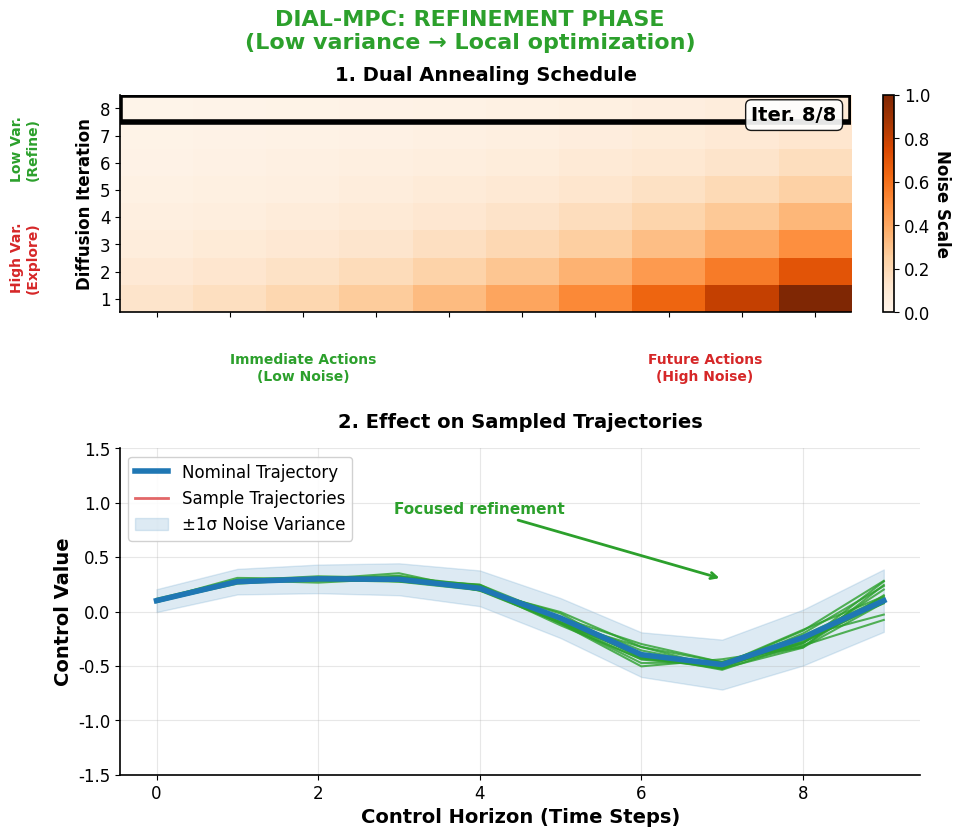

Write the Python code that produced this figure.
import numpy as np
import matplotlib.pyplot as plt
import matplotlib.animation as animation
from matplotlib.patches import Rectangle
import matplotlib.patches as mpatches

plt.rcParams.update({
    'font.family': 'DejaVu Sans',
    'font.size': 12,
    'axes.linewidth': 1.2,
    'axes.spines.top': False,
    'axes.spines.right': False,
    'grid.alpha': 0.3,
    'figure.facecolor': 'white'
})

# DIAL-MPC parameters
N_diffuse = 8      # Number of diffusion iterations
H_nodes = 10       # Prediction horizon (control nodes)
alpha_traj = 0.7   # Trajectory annealing factor
alpha_horizon = 0.8 # Action-level annealing factor

colors = {
    'dial': '#ff7f0e',          # Orange (DIAL-MPC)
    'vigas': '#1f77b4',         # Blue (VIGAS/nominal)
    'mppi': '#2ca02c',          # Green (MPPI)
    'high_noise': '#d62728',    # Red (high exploration)
    'med_noise': '#ff7f0e',     # Orange (medium)
    'low_noise': '#2ca02c',     # Green (low/refined)
    'envelope': '#1f77b4',      # Blue (matching nominal)
}

def compute_annealing_schedule():
    """Compute the DIAL-MPC annealing schedule."""
    traj_factors = alpha_traj ** np.arange(N_diffuse)
    action_factors = alpha_horizon ** np.arange(H_nodes)[::-1]
    combined_schedule = traj_factors[:, None] * action_factors[None, :]
    return combined_schedule

def generate_sample_trajectories(iteration, combined_schedule, n_samples=15):
    """Generate sample trajectories for the given diffusion iteration."""
    t = np.linspace(0, 2 * np.pi, H_nodes)
    nominal = 0.4 * np.sin(t) + 0.1 * np.cos(2 * t)  # Smoother nominal
    current_noise_profile = combined_schedule[iteration, :]
    
    noise = np.random.randn(n_samples, H_nodes) * current_noise_profile
    trajectories = nominal + noise
    return trajectories, nominal

def create_compact_animation():
    """DIAL-MPC annealing animation."""
    fig, (ax_heatmap, ax_samples) = plt.subplots(
        2, 1, figsize=(10, 8.5), 
        gridspec_kw={'height_ratios': [1.2, 1.8]},
    )
    
    fig_title = fig.suptitle('', fontsize=16, fontweight='bold')
    
    combined_schedule = compute_annealing_schedule()
    
    # --- Top Plot: Annealing Schedule with Labels ---
    im = ax_heatmap.imshow(combined_schedule, aspect='auto', origin='lower',
                           cmap='Oranges', vmin=0, vmax=combined_schedule.max())
    ax_heatmap.set_ylabel('Diffusion Iteration', fontsize=12, fontweight='bold')
    ax_heatmap.set_title('1. Dual Annealing Schedule', fontsize=14, fontweight='bold', pad=10)
    ax_heatmap.set_yticks(np.arange(N_diffuse))
    ax_heatmap.set_yticklabels([f'{i+1}' for i in range(N_diffuse)])
    ax_heatmap.set_xticks(np.arange(H_nodes))
    ax_heatmap.set_xticklabels([]) # Remove x-ticks, explained by text below
    
    # Add colorbar
    cbar = plt.colorbar(im, ax=ax_heatmap, fraction=0.046, pad=0.04)
    cbar.set_label('Noise Scale', rotation=270, labelpad=15, fontweight='bold')
    
    ax_heatmap.text(-1.8, N_diffuse - 2.5, 'Low Var.\n(Refine)', 
                    rotation=90, ha='center', va='center', fontweight='bold',
                    color=colors['low_noise'], fontsize=10)
    ax_heatmap.text(-1.8, 1.5, 'High Var.\n(Explore)', 
                    rotation=90, ha='center', va='center', fontweight='bold', 
                    color=colors['high_noise'], fontsize=10)
    
    ax_heatmap.text(2, -2.0, 'Immediate Actions\n(Low Noise)', 
                    ha='center', va='top', fontweight='bold',
                    color=colors['low_noise'], fontsize=10)
    ax_heatmap.text(7.5, -2.0, 'Future Actions\n(High Noise)', 
                    ha='center', va='top', fontweight='bold',
                    color=colors['high_noise'], fontsize=10)
    
    # --- Bottom Plot: Effect on Trajectories ---
    ax_samples.set_ylim(-1.5, 1.5)
    ax_samples.set_xlabel('Control Horizon (Time Steps)', fontsize=14, fontweight='bold')
    ax_samples.set_ylabel('Control Value', fontsize=14, fontweight='bold')
    ax_samples.set_title('2. Effect on Sampled Trajectories', fontsize=14, fontweight='bold', pad=15)
    ax_samples.grid(True, alpha=0.3)
    ax_samples.set_xticks(np.arange(0, H_nodes, 2))
    
    # Animation elements
    highlight_rect = Rectangle((-0.5, -0.5), H_nodes, 1,
                              linewidth=4, edgecolor='black', facecolor='none')
    ax_heatmap.add_patch(highlight_rect)

    nominal_line, = ax_samples.plot([], [], color=colors['vigas'], linewidth=4, 
                                   label='Nominal Trajectory', zorder=10)
    sample_lines = []
    
    iteration_text = ax_heatmap.text(0.98, 0.95, '', transform=ax_heatmap.transAxes,
                                    ha='right', va='top', fontsize=14, fontweight='bold',
                                    bbox=dict(facecolor='white', alpha=0.9, boxstyle='round,pad=0.3'))

    def animate(frame):
        iteration = frame
        
        highlight_rect.set_y(iteration - 0.5)
        
        trajectories, nominal = generate_sample_trajectories(iteration, combined_schedule)
        
        for line in sample_lines:
            line.remove()
        sample_lines.clear()
        
        if iteration < N_diffuse // 3:
            phase = "EXPLORATION PHASE"
            phase_color = colors['high_noise']
            sample_color = colors['high_noise']
            alpha_val = 0.6
            description = "High variance → Global search"
        elif iteration < 2 * N_diffuse // 3:
            phase = "TRANSITION PHASE"
            phase_color = colors['med_noise']
            sample_color = colors['med_noise']
            alpha_val = 0.7
            description = "Medium variance → Balanced search"
        else:
            phase = "REFINEMENT PHASE"
            phase_color = colors['low_noise']
            sample_color = colors['low_noise']
            alpha_val = 0.8
            description = "Low variance → Local optimization"
        
        fig_title.set_text(f'DIAL-MPC: {phase}\n({description})')
        fig_title.set_color(phase_color)
        iteration_text.set_text(f'Iter. {iteration + 1}/{N_diffuse}')
        
        for _, traj in enumerate(trajectories):
            line, = ax_samples.plot(np.arange(H_nodes), traj, 
                                   color=sample_color, linewidth=1.5, alpha=alpha_val)
            sample_lines.append(line)
        
        nominal_line.set_data(np.arange(H_nodes), nominal)
        
        current_std = np.sqrt(combined_schedule[iteration, :])
        for patch in ax_samples.collections:
            if hasattr(patch, '_alpha') and patch._alpha == 0.15:
                patch.remove()
        
        ax_samples.fill_between(np.arange(H_nodes), 
                               nominal - current_std, nominal + current_std,
                               color=colors['envelope'], alpha=0.15, 
                               label='±1σ Noise Variance' if iteration == 0 else "")
        
        for child in ax_samples.get_children():
            if isinstance(child, plt.Annotation):
                child.remove()
        
        if iteration == 0:
            ax_samples.annotate('Wide exploration', 
                              xy=(7, 1.0), xytext=(4.5, 1.2),
                              arrowprops=dict(arrowstyle='->', color=colors['high_noise'], lw=2),
                              ha='center', fontsize=11, fontweight='bold', color=colors['high_noise'])
        elif iteration == N_diffuse - 1:
            ax_samples.annotate('Focused refinement', 
                              xy=(7, 0.3), xytext=(4, 0.9),
                              arrowprops=dict(arrowstyle='->', color=colors['low_noise'], lw=2),
                              ha='center', fontsize=11, fontweight='bold', color=colors['low_noise'])

    legend_elements = [
        plt.Line2D([0], [0], color=colors['vigas'], linewidth=4, label='Nominal Trajectory'),
        plt.Line2D([0], [0], color=colors['high_noise'], linewidth=2, alpha=0.7, label='Sample Trajectories'),
        mpatches.Patch(color=colors['envelope'], alpha=0.15, label='±1σ Noise Variance')
    ]
    ax_samples.legend(handles=legend_elements, loc='upper left', framealpha=0.9)
    
    plt.tight_layout()
    plt.subplots_adjust(top=0.88, bottom=0.08, left=0.15, right=0.95, hspace=0.5)

    anim = animation.FuncAnimation(fig, animate, frames=N_diffuse,
                                   interval=1400, repeat=True, blit=False)
    
    try:
        print("Saving DIAL-MPC animation...")
        anim.save('dial_mpc_annealing_clear.gif', writer='pillow', fps=0.7, dpi=120)
        print("Files saved: dial_mpc_annealing_clear.gif")
    except Exception as e:
        print(f"Error saving animation: {e}")

    plt.show()

if __name__ == "__main__":
    np.random.seed(42)
    create_compact_animation() 
